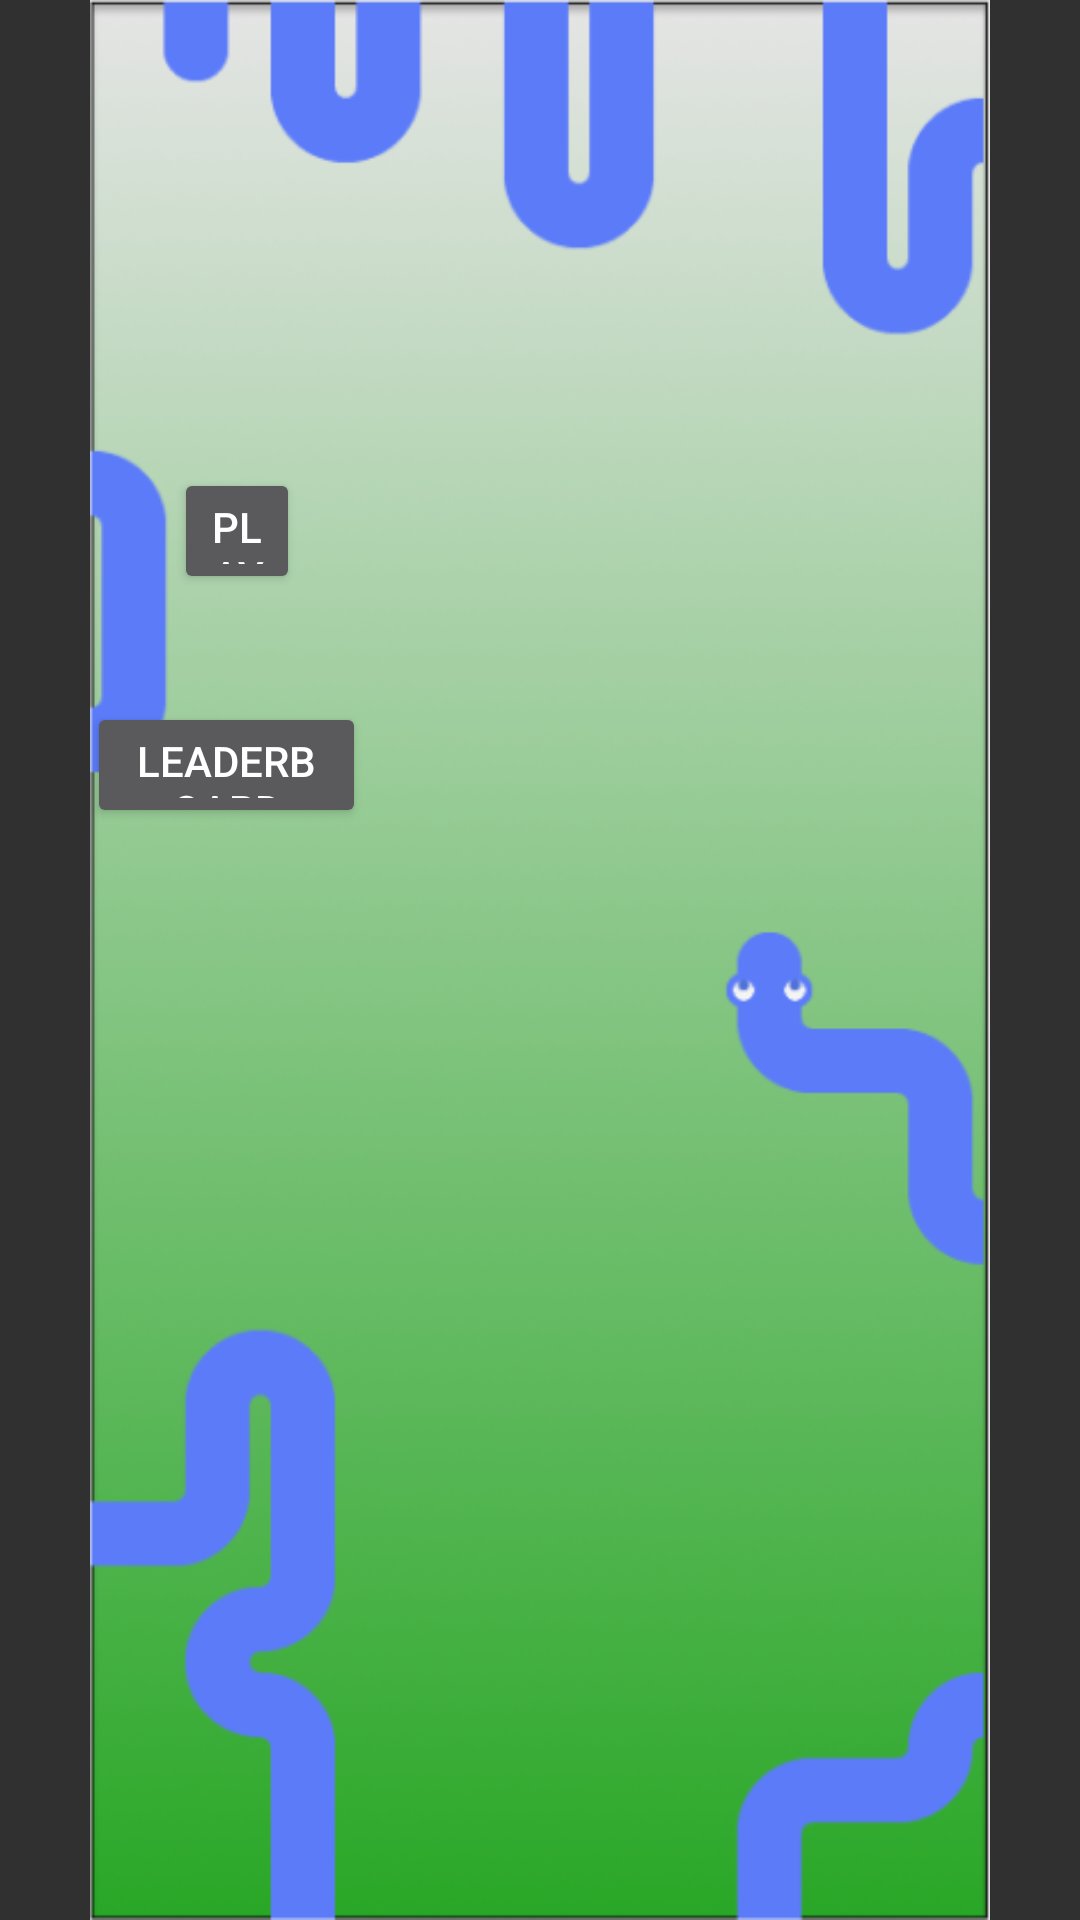

Produce the Android XML layout that renders to this screen, including the resource entries it uses.
<!-- AndroidManifest.xml: application theme Theme.Design.NoActionBar -->
<!-- res/layout/activity_main_menu.xml -->
<?xml version="1.0" encoding="utf-8"?>
<RelativeLayout android:layout_width="match_parent"
    android:layout_height="match_parent"
    xmlns:android="http://schemas.android.com/apk/res/android"
    xmlns:app="http://schemas.android.com/apk/res-auto">

    <ImageView
        android:id="@+id/imageView"
        android:layout_width="wrap_content"
        android:layout_height="wrap_content"
        android:background="#00FFFFFF"
        app:srcCompat="@drawable/main_screen" />

    <RelativeLayout
        android:layout_width="205dp"
        android:layout_height="519dp"
        android:layout_alignParentStart="true"
        android:layout_alignParentLeft="false"
        android:layout_alignParentTop="true"
        android:layout_alignParentEnd="true"
        android:layout_alignParentRight="false"
        android:layout_alignParentBottom="true"
        android:layout_marginStart="100dp"
        android:layout_marginLeft="0dp"
        android:layout_marginTop="89dp"
        android:layout_marginEnd="106dp"
        android:layout_marginRight="206dp"
        android:layout_marginBottom="124dp">

        <Button
            android:id="@+id/button"
            android:layout_width="144dp"
            android:layout_height="42dp"
            android:layout_above="@+id/button4"
            android:layout_alignParentStart="true"
            android:layout_alignParentLeft="false"
            android:layout_alignParentTop="false"
            android:layout_alignParentEnd="true"
            android:layout_alignParentRight="false"
            android:layout_marginStart="58dp"
            android:layout_marginLeft="58dp"
            android:layout_marginTop="158dp"
            android:layout_marginEnd="59dp"
            android:layout_marginRight="54dp"
            android:layout_marginBottom="36dp"
            android:text="Play" />

        <Button
            android:id="@+id/button4"
            android:layout_width="144dp"
            android:layout_height="42dp"
            android:layout_alignParentStart="true"
            android:layout_alignParentLeft="true"
            android:layout_alignParentEnd="true"
            android:layout_alignParentRight="true"
            android:layout_alignParentBottom="true"
            android:layout_marginStart="29dp"
            android:layout_marginLeft="29dp"
            android:layout_marginEnd="32dp"
            android:layout_marginRight="32dp"
            android:layout_marginBottom="240dp"
            android:text="Leaderboard" />

    </RelativeLayout>

</RelativeLayout>
<!-- resources referenced by this layout -->
<resources>
  <!-- drawable main_screen: png bitmap (drawable, 145435 bytes) -->
</resources>
